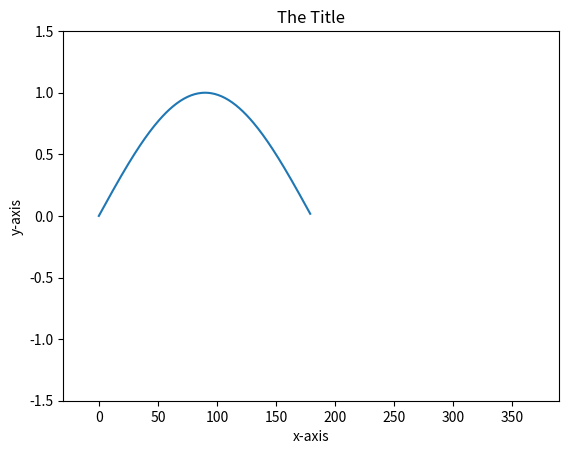

Write Python code to recreate this figure.
# -*- coding: utf-8 -*-
"""
Created on Mon Jul 27 15:39:35 2020

[redacted]
"""

# 載入需要的...

import matplotlib.pyplot as plt
import numpy as np

# 準備數據 ... 假設我要畫一個sin波 從0~180度

x = np.arange(0,180)
y = np.sin(x * np.pi / 180.0)


# 開始畫圖

    # 設定要畫的的x,y數據list....

plt.plot(x,y)

    # 設定圖的範圍, 不設的話，系統會自行決定
plt.xlim(-30,390)
plt.ylim(-1.5,1.5)
    # 照需要寫入x 軸和y軸的 label 以及title

plt.xlabel("x-axis")
plt.ylabel("y-axis")
plt.title("The Title")


    # 在這個指令之前，都還在做畫圖的動作
    # 這個指令算是 "秀圖"
plt.show()
